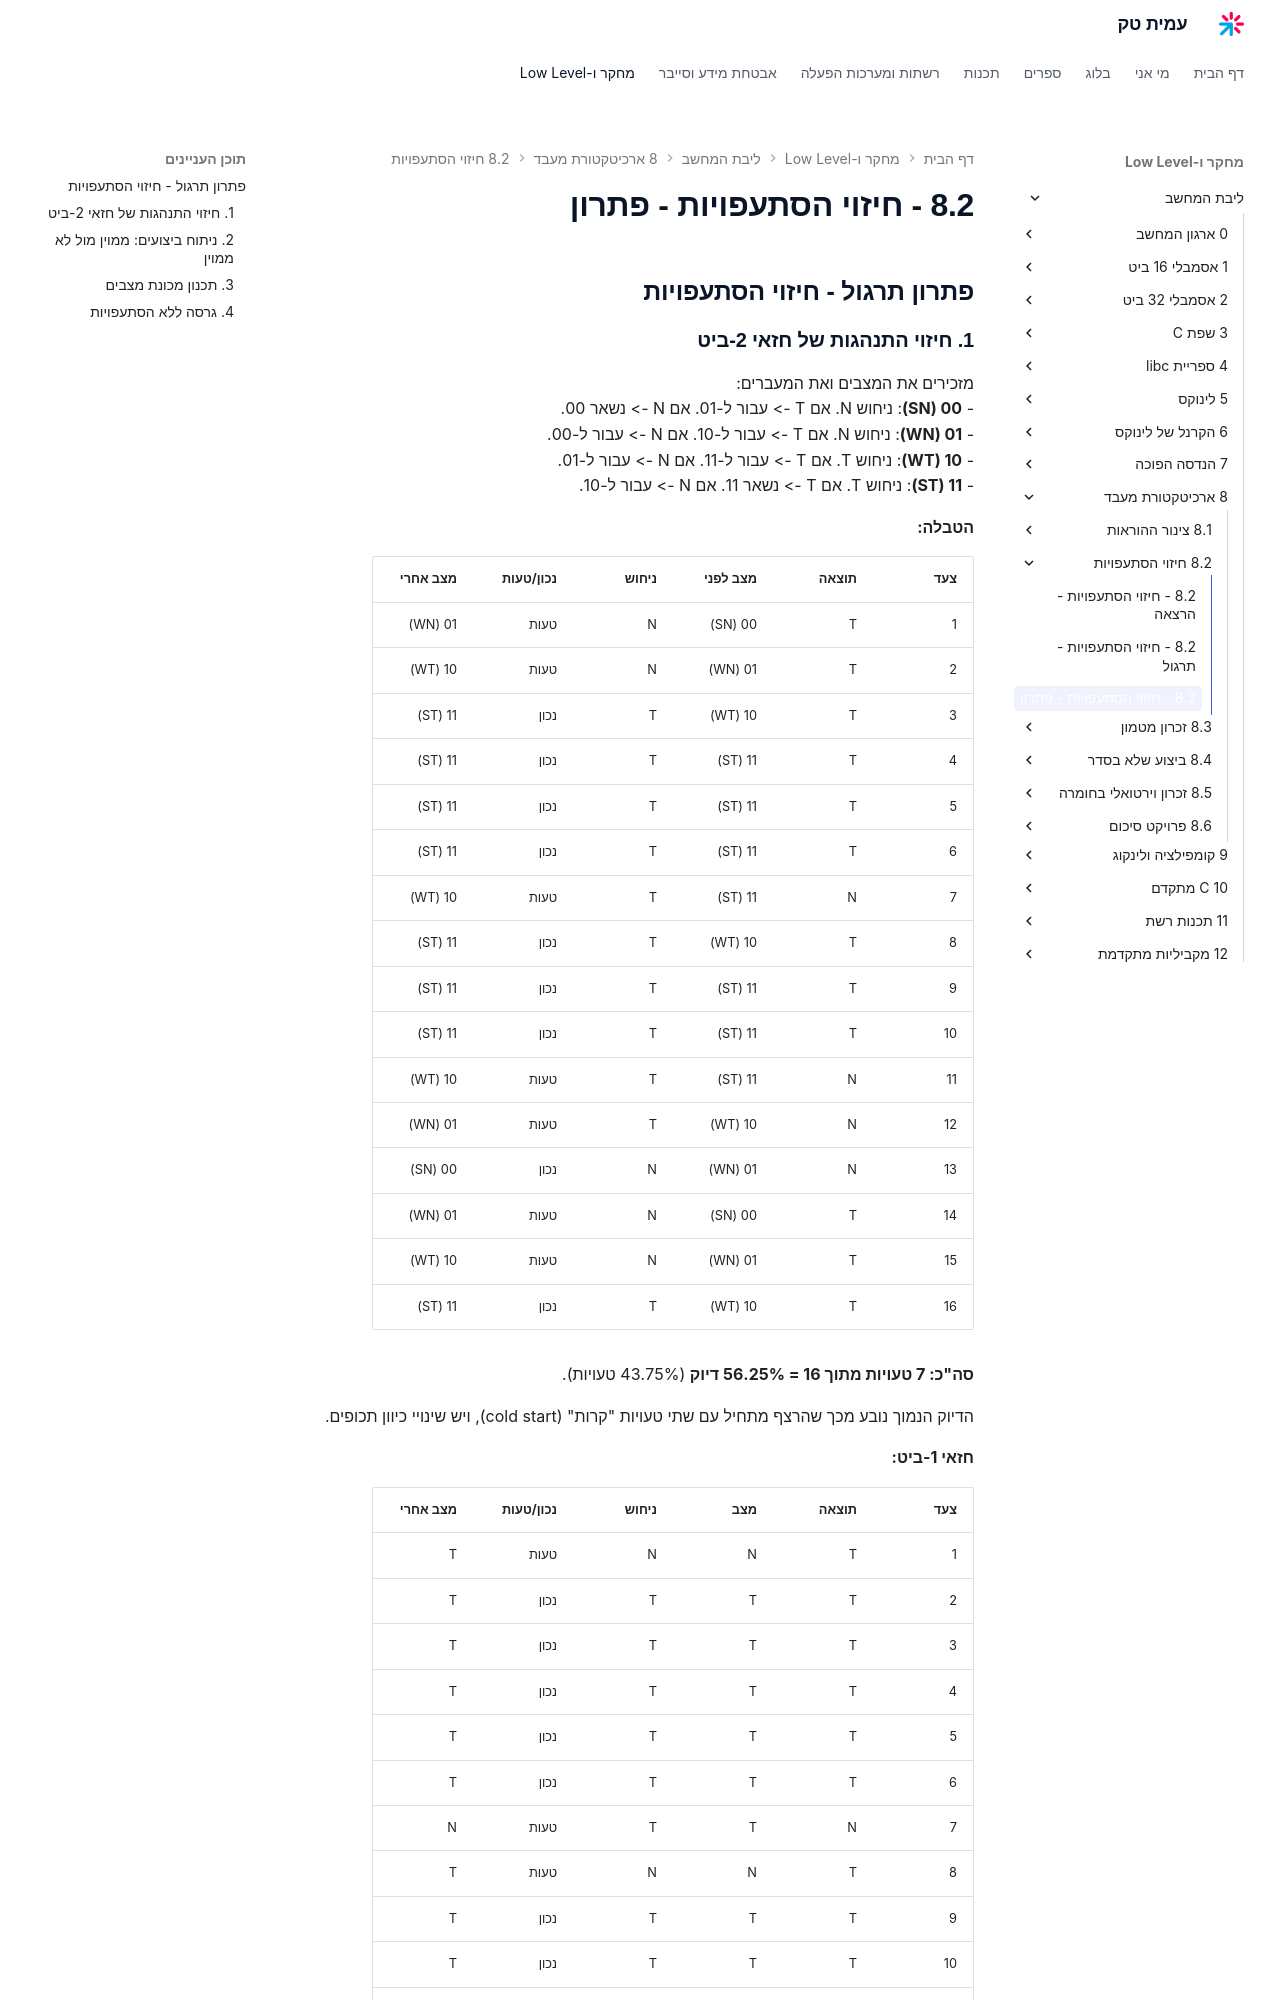

repository: AmitPinchasi/amittech · page: ליבת-המחשב/8 - ארכיטקטורת מעבד/8.2 - חיזוי הסתעפויות/8.2 - חיזוי הסתעפויות - פתרון/index.html · generator: mkdocs

## פתרון תרגול - חיזוי הסתעפויות

### 1. חיזוי התנהגות של חזאי 2-ביט

מזכירים את המצבים ואת המעברים:
- **00 (SN)**: ניחוש N. אם T -> עבור ל-01. אם N -> נשאר 00.
- **01 (WN)**: ניחוש N. אם T -> עבור ל-10. אם N -> עבור ל-00.
- **10 (WT)**: ניחוש T. אם T -> עבור ל-11. אם N -> עבור ל-01.
- **11 (ST)**: ניחוש T. אם T -> נשאר 11. אם N -> עבור ל-10.

**הטבלה:**

| צעד | תוצאה | מצב לפני | ניחוש | נכון/טעות | מצב אחרי |
|---|---|---|---|---|---|
| 1 | T | 00 (SN) | N | טעות | 01 (WN) |
| 2 | T | 01 (WN) | N | טעות | 10 (WT) |
| 3 | T | 10 (WT) | T | נכון | 11 (ST) |
| 4 | T | 11 (ST) | T | נכון | 11 (ST) |
| 5 | T | 11 (ST) | T | נכון | 11 (ST) |
| 6 | T | 11 (ST) | T | נכון | 11 (ST) |
| 7 | N | 11 (ST) | T | טעות | 10 (WT) |
| 8 | T | 10 (WT) | T | נכון | 11 (ST) |
| 9 | T | 11 (ST) | T | נכון | 11 (ST) |
| 10 | T | 11 (ST) | T | נכון | 11 (ST) |
| 11 | N | 11 (ST) | T | טעות | 10 (WT) |
| 12 | N | 10 (WT) | T | טעות | 01 (WN) |
| 13 | N | 01 (WN) | N | נכון | 00 (SN) |
| 14 | T | 00 (SN) | N | טעות | 01 (WN) |
| 15 | T | 01 (WN) | N | טעות | 10 (WT) |
| 16 | T | 10 (WT) | T | נכון | 11 (ST) |

**סה"כ: 7 טעויות מתוך 16 = 56.25% דיוק** (43.75% טעויות).

הדיוק הנמוך נובע מכך שהרצף מתחיל עם שתי טעויות "קרות" (cold start), ויש שינויי כיוון תכופים.

**חזאי 1-ביט:**

| צעד | תוצאה | מצב | ניחוש | נכון/טעות | מצב אחרי |
|---|---|---|---|---|---|
| 1 | T | N | N | טעות | T |
| 2 | T | T | T | נכון | T |
| 3 | T | T | T | נכון | T |
| 4 | T | T | T | נכון | T |
| 5 | T | T | T | נכון | T |
| 6 | T | T | T | נכון | T |
| 7 | N | T | T | טעות | N |
| 8 | T | N | N | טעות | T |
| 9 | T | T | T | נכון | T |
| 10 | T | T | T | נכון | T |
| 11 | N | T | T | טעות | N |
| 12 | N | N | N | נכון | N |
| 13 | N | N | N | נכון | N |
| 14 | T | N | N | טעות | T |
| 15 | T | T | T | נכון | T |
| 16 | T | T | T | נכון | T |

**חזאי 1-ביט: 5 טעויות מתוך 16 = 68.75% דיוק.** במקרה הזה, חזאי 1-ביט דווקא טוב יותר! זה בגלל שהרצף מכיל שינויי כיוון בודדים - חזאי 2-ביט "מגיב לאט" אבל כאן המהירות דווקא עוזרת.

עם זאת, עבור לולאות ארוכות ויציבות, חזאי 2-ביט כמעט תמיד עדיף.
